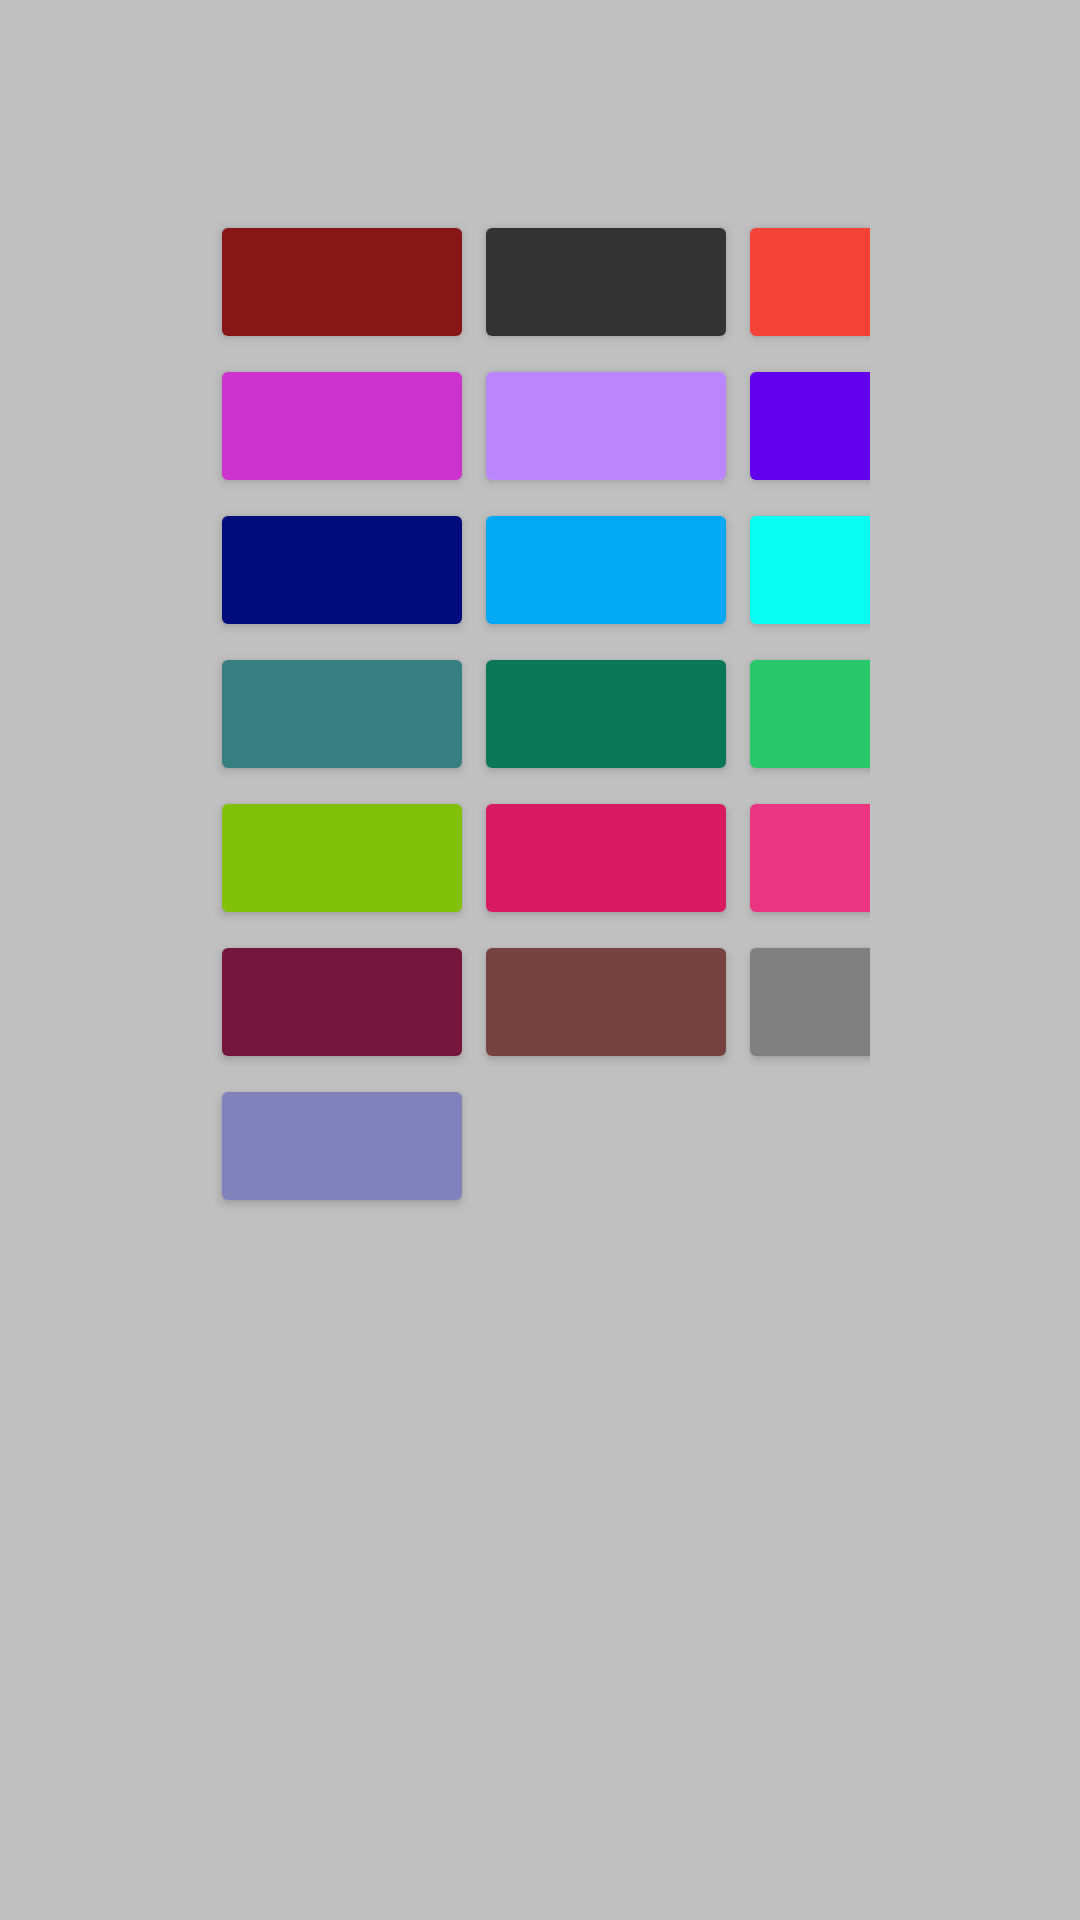

Here is an Android app screen rendered from its layout file. Give the layout XML and the strings, colors and styles it references.
<!-- AndroidManifest.xml: application theme AppTheme -->
<!-- res/layout/fragment_f__estilo.xml -->
<GridLayout xmlns:android="http://schemas.android.com/apk/res/android"
    android:layout_width="match_parent"
    android:layout_height="match_parent"
    xmlns:tools="http://schemas.android.com/tools"
    tools:context=".Fragmentos.F_Estilo"
    android:background="#C0C0C0"
    android:padding="70dp"
    android:columnCount="3">


    <Button
        android:id="@+id/button1"
        android:layout_width="wrap_content"
        android:layout_height="wrap_content"
        android:backgroundTint="#871616"
        android:text=""/>

    <Button
        android:id="@+id/button2"
        android:layout_width="wrap_content"
        android:layout_height="wrap_content"
        android:backgroundTint="#333333"
        android:text="" />

    <Button
        android:id="@+id/button3"
        android:layout_width="wrap_content"
        android:layout_height="wrap_content"
        android:backgroundTint="#F44236"
        android:text="" />

    <Button
        android:id="@+id/button4"
        android:layout_width="wrap_content"
        android:layout_height="wrap_content"
        android:backgroundTint="#CC33CC"
        android:text="" />

    <Button
        android:id="@+id/button5"
        android:layout_width="wrap_content"
        android:layout_height="wrap_content"
        android:backgroundTint="#FFBB86FC"
        android:text="" />

    <Button
        android:id="@+id/button6"
        android:layout_width="wrap_content"
        android:layout_height="wrap_content"
        android:backgroundTint="#FF6200EE"
        android:text="" />

    <Button
        android:id="@+id/button7"
        android:layout_width="wrap_content"
        android:layout_height="wrap_content"
        android:backgroundTint="#000C7B"
        android:text="" />

    <Button
        android:id="@+id/button8"
        android:layout_width="wrap_content"
        android:layout_height="wrap_content"
        android:backgroundTint="#03A9F5"
        android:text="" />

    <Button
        android:id="@+id/button9"
        android:layout_width="wrap_content"
        android:layout_height="wrap_content"
        android:backgroundTint="#08FCF2"
        android:text="" />

    <Button
        android:id="@+id/button10"
        android:layout_width="wrap_content"
        android:layout_height="wrap_content"
        android:backgroundTint="#367E7F"
        android:text="" />

    <Button
        android:id="@+id/button11"
        android:layout_width="wrap_content"
        android:layout_height="wrap_content"
        android:backgroundTint="#0b7855"
        android:text="" />

    <Button
        android:id="@+id/button12"
        android:layout_width="wrap_content"
        android:layout_height="wrap_content"
        android:backgroundTint="#29c96b"
        android:text="" />

    <Button
        android:id="@+id/button13"
        android:layout_width="wrap_content"
        android:layout_height="wrap_content"
        android:backgroundTint="#81c10a"
        android:text="" />

    <Button
        android:id="@+id/button14"
        android:layout_width="wrap_content"
        android:layout_height="wrap_content"
        android:backgroundTint="#D81B60"
        android:text="" />

    <Button
        android:id="@+id/button15"
        android:layout_width="wrap_content"
        android:layout_height="wrap_content"
        android:backgroundTint="#EA3680"
        android:text="" />

    <Button
        android:id="@+id/button16"
        android:layout_width="wrap_content"
        android:layout_height="wrap_content"
        android:backgroundTint="#75163F"
        android:text="" />

    <Button
        android:id="@+id/button17"
        android:layout_width="wrap_content"
        android:layout_height="wrap_content"
        android:backgroundTint="#774342"
        android:text="" />

    <Button
        android:id="@+id/button18"
        android:layout_width="wrap_content"
        android:layout_height="wrap_content"
        android:backgroundTint="#808080"
        android:text="" />

    <Button
        android:id="@+id/button19"
        android:layout_width="wrap_content"
        android:layout_height="wrap_content"
        android:backgroundTint="#7F82BB"
        android:text="" />



</GridLayout>
<!-- resources referenced by this layout -->
<resources>
  <style name="AppTheme" parent="Theme.AppCompat.Light.DarkActionBar">
          <item name="colorPrimary">@color/colorPrimary</item>
          <item name="colorPrimaryDark">@color/colorPrimaryDark</item>
          <item name="colorAccent">@color/colorAccent</item>
          
      </style>
  <color name="colorPrimary">#333333</color>
  <color name="colorPrimaryDark">#000000</color>
  <color name="colorAccent">#D81B60</color>
</resources>
